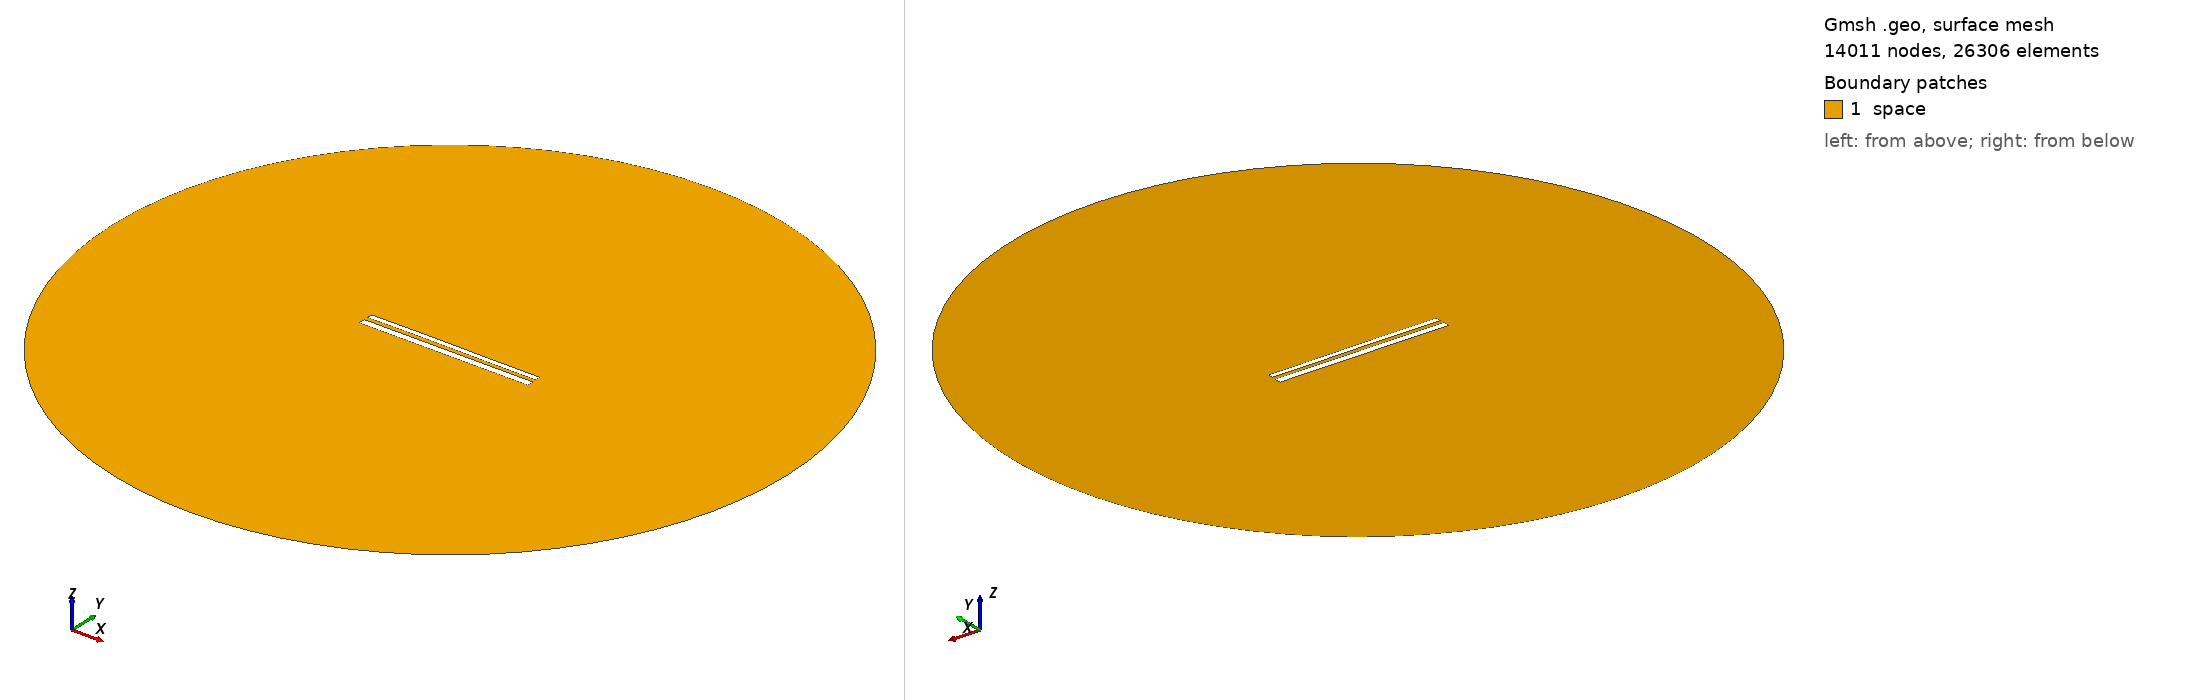

Gmsh geometry script, surface-meshed: 14011 nodes, 26306 surface elements. Boundary patches (legend numbers): 1 space. Left view from above one corner, right view from below the opposite corner. Legend entries are the model's physical surfaces. The drawing asked Gmsh for element sizes between 1% and 20% of the model's largest extent; the script's own settings can give other sizes.

=== 11468.geo (drawn) ===
//---------------------------------------
// Geometry kernel
//---------------------------------------

SetFactory("OpenCASCADE");



//---------------------------------------
// Parameters of the geometry
//---------------------------------------

// Overetch of the upper plate
overetch = 0.375;

// Distance between the plates
distance = 2.25;

// Discretization over the x axis (for the deformation)
nx = 50; 

// Length of the plate
L = 100 - overetch; 

// Number of modes
n = 4; 

// 1st mode coefficient
coeff(1) = -0.075;
beta(1) = 0.596864 * 3.1415926535 / L;

// 2nd mode coefficient
coeff(2) = 0.07499999999999998;
beta(2) = 1.49418 * 3.1415926535 / L;

// 3rd mode coefficient
coeff(3) = 0.07499999999999998;
beta(3) = 2.50025 * 3.1415926535 / L;

// 4th mode coefficient
coeff(4) = 0.0;
beta(4) = 3.49999 * 3.1415926535 / L;



//---------------------------------------
// Upper plate (deformed rectangle)
//---------------------------------------

// Coordiantes of the upper plate
xmin = -50;
xmax = 50 - overetch;

// Height of the upper plate
yheight = 4 - 2 * overetch;

// Indexes of the points
UpperID[] = {};
LowerID[] = {};
LeftID[] = {};
RightID[] = {};

// Point index
p = 1;

// Horizontal edges
For i In {1:nx}
    x = xmin + (i-1)*(xmax - xmin)/(nx-1);

    y_bottom = distance / 2 + overetch;
    For j In {1:n}
        C = (Cosh(beta(j)*L) + Cos(beta(j)*L)) / (Sinh(beta(j)*L) + Sin(beta(j)*L));
        y_bottom  = y_bottom + coeff(j) * (Cosh(beta(j)*(x+50)) - Cos(beta(j)*(x+50)) - C * (Sinh(beta(j)*(x+50)) - Sin(beta(j)*(x+50))));
    EndFor

    y_top = y_bottom + yheight;

    Point(p) = {x, y_top, 0, 1.0};
    UpperID[i] = p;
    p = p + 1;

    Point(p) = {x, y_bottom, 0, 1.0};
    LowerID[i] = p;
    p = p + 1;
EndFor

// Create point lists
UpperPts[] = {}; LowerPts[] = {};
For i In {1:nx}
  UpperPts[] += {UpperID[i]};
  LowerPts[] += {LowerID[i]};
EndFor

// Build splines
Spline(1) = {UpperPts[]};
Spline(2) = {LowerPts[]};
Line(3) = {LowerPts[nx-1], UpperPts[nx-1]};
Line(4) = {LowerPts[0], UpperPts[0]};

// Build the plane surface
Curve Loop(1) = {2, 3, -1, -4};
Plane Surface(1) = {1};



//---------------------------------------
// Lower plate (rectangle)
//---------------------------------------

// Vertices
Point(1001) = {-50, -1, 0, 1.0};
Point(1002) = { 50, -1, 0, 1.0};
Point(1003) = { 50,  -5, 0, 1.0};
Point(1004) = {-50,  -5, 0, 1.0};

// Edges
Line(5) = {1001, 1002};
Line(6) = {1002, 1003};
Line(7) = {1003, 1004};
Line(8) = {1004, 1001};

// Plane surface
Line Loop(2) = {5, 6, 7, 8};
Plane Surface(2) = {2}; 



//---------------------------------------
// Outer (fictious) boundary
//---------------------------------------

// Points
Point(1005) = {0, 0, 0};       // Center
Point(1006) = {200, 0, 0};     // Start point
Point(1007) = {0, 200, 0};     // 90 degrees
Point(1008) = {-200, 0, 0};    // 180 degrees
Point(1009) = {0, -200, 0};    // 270 degrees

// Circle arcs (each needs start, center, end)
Circle(9) = {1006, 1005, 1007};
Circle(10) = {1007, 1005, 1008};
Circle(11) = {1008, 1005, 1009};
Circle(12) = {1009, 1005, 1006};

// Plane surface for the entire domain
Curve Loop(3) = {9, 10, 11, 12};
Surface(3) = {3};

// Subtract the plates from the whole domain to obtain the actual domain where we want to solve the equations
BooleanDifference{ Surface{3}; Delete; }{ Surface{1}; Surface{2}; Delete; }




//---------------------------------------
// Transfinite Lines/Curves
//---------------------------------------

// Set the number of points on the boundaries
r = 7;

// Plates
Transfinite Curve {1, 2} = 50*r Using Progression 1;
Transfinite Curve {3, 4} = 2*r Using Progression 1;
Transfinite Line {5, 7} = 50*r Using Progression 1;
Transfinite Line {6, 8} = 2*r Using Progression 1;

// Outer boundary
Transfinite Line {9, 10, 11, 12} = 20 Using Progression 1;



//---------------------------------------
// Physical groups
//---------------------------------------                

// Physical curves (boundaries)
Physical Line("force_segment", 10) = {2};
Physical Line("upper_plate", 11) = {1, 3, 4};
Physical Line("lower_plate", 12) = {5, 6, 7, 8};
Physical Line("boundary", 20) = {9, 10, 11, 12};

// Physical Surfaces
Physical Surface("space", 30) = {3};



//---------------------------------------
// 6. Generate the Mesh
//---------------------------------------

// 2D mesh generation
Mesh 2;
